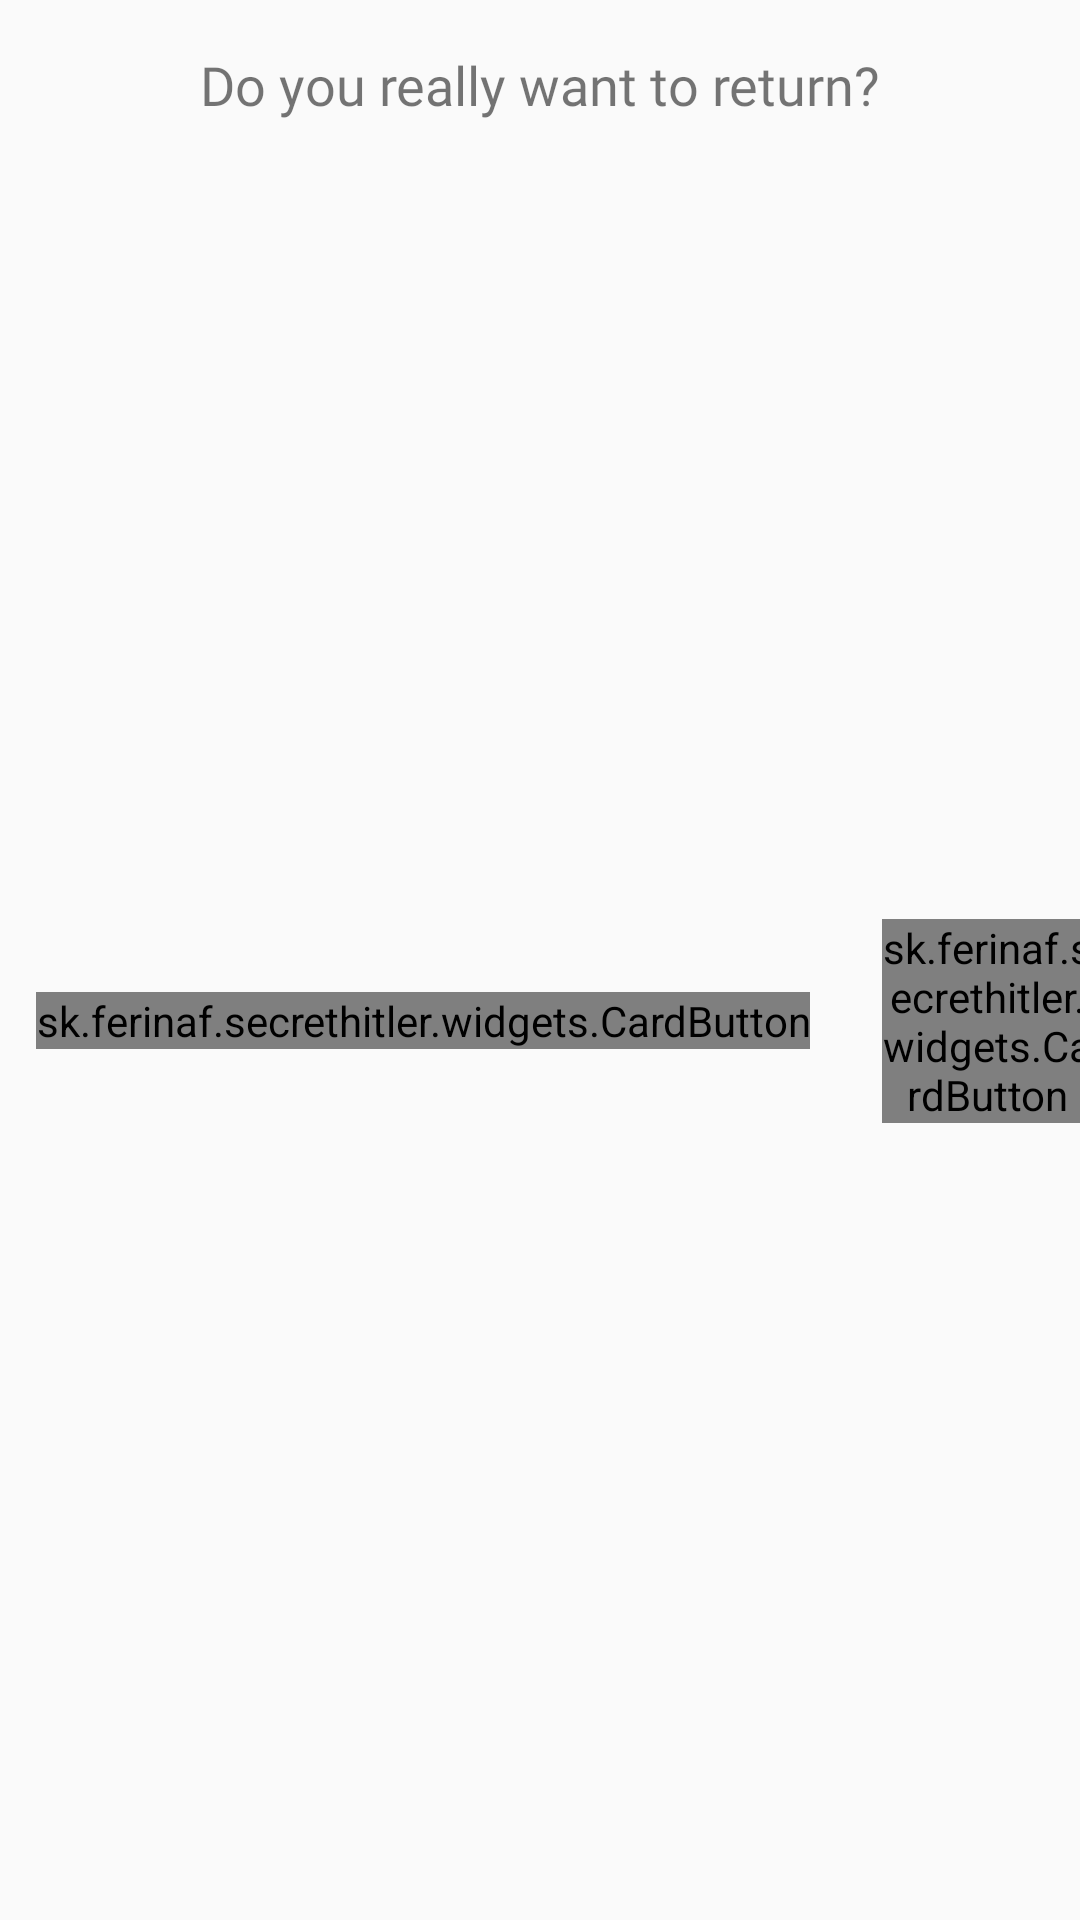

Reconstruct the res/layout file that produces this screen, plus the resources it refers to.
<!-- AndroidManifest.xml: application theme AppTheme.NoActionBar -->
<!-- res/layout/dialog_confirm.xml -->
<?xml version="1.0" encoding="utf-8"?>
<androidx.constraintlayout.widget.ConstraintLayout xmlns:android="http://schemas.android.com/apk/res/android"
    xmlns:app="http://schemas.android.com/apk/res-auto"
    xmlns:tools="http://schemas.android.com/tools"
    android:id="@+id/confirm_dialog_background"
    android:layout_width="wrap_content"
    android:layout_height="wrap_content">

    <TextView
        android:id="@+id/confirmDialog_title_text"
        android:layout_width="0dp"
        android:layout_height="wrap_content"
        android:layout_marginStart="24dp"
        android:layout_marginTop="16dp"
        android:layout_marginEnd="24dp"
        android:fontFamily="@font/futura_medium_bt"
        android:text="@string/confirm_return"
        android:textAlignment="center"
        android:textSize="18sp"
        app:layout_constraintEnd_toEndOf="parent"
        app:layout_constraintStart_toStartOf="parent"
        app:layout_constraintTop_toTopOf="parent" />

    <TextView
        android:id="@+id/confirm_dialog_detail_text"
        android:layout_width="wrap_content"
        android:layout_height="wrap_content"
        android:layout_marginTop="8dp"
        android:fontFamily="@font/rokkitt_bold"
        android:textSize="24sp"
        android:visibility="gone"
        app:layout_constraintEnd_toEndOf="parent"
        app:layout_constraintStart_toStartOf="parent"
        app:layout_constraintTop_toBottomOf="@id/confirmDialog_title_text" />

    <FrameLayout
        android:id="@+id/confirm_dialog_guide_view"
        android:layout_width="0dp"
        android:layout_height="wrap_content"
        app:layout_constraintBottom_toBottomOf="@id/confirm_dialog_detail_text"
        app:layout_constraintEnd_toEndOf="parent"
        app:layout_constraintStart_toStartOf="parent"
        app:layout_constraintTop_toTopOf="@id/confirm_dialog_detail_text"
        app:layout_constraintVertical_bias="0.77" />

    <LinearLayout
        android:id="@+id/confirm_dialog_buttons_layout"
        android:layout_width="wrap_content"
        android:layout_height="wrap_content"
        android:layout_marginStart="8dp"
        android:layout_marginTop="16dp"
        android:layout_marginEnd="8dp"
        android:layout_marginBottom="16dp"
        android:gravity="center"
        android:orientation="horizontal"
        app:layout_constraintBottom_toBottomOf="parent"
        app:layout_constraintEnd_toEndOf="parent"
        app:layout_constraintHorizontal_bias="0.0"
        app:layout_constraintStart_toStartOf="parent"
        app:layout_constraintTop_toBottomOf="@+id/confirm_dialog_guide_view">

        <sk.ferinaf.secrethitler.widgets.CardButton
            android:id="@+id/dialog_button_no"
            android:layout_width="wrap_content"
            android:layout_height="wrap_content"
            android:layout_marginLeft="4dp"
            android:layout_marginRight="12dp"
            app:CardButton_primaryText="@string/nein"
            app:CardButton_secondaryText="@string/n_o"
            app:CardButton_type="CardButtonBlack"
            tools:ignore="RtlHardcoded" />

        <sk.ferinaf.secrethitler.widgets.CardButton
            android:id="@+id/dialog_button_yes"
            android:layout_width="wrap_content"
            android:layout_height="wrap_content"
            android:layout_marginLeft="12dp"
            android:layout_marginRight="4dp"
            app:CardButton_primaryText="@string/ja"
            app:CardButton_secondaryText="@string/y_e_s"
            app:CardButton_type="CardButtonWhite"
            tools:ignore="RtlHardcoded" />

    </LinearLayout>

</androidx.constraintlayout.widget.ConstraintLayout>
<!-- resources referenced by this layout -->
<resources>
  <string name="confirm_return">Do you really want to return?</string>
  <string name="ja">ja!</string>
  <string name="n_o">( N O )</string>
  <string name="nein">nein</string>
  <string name="y_e_s">( Y E S )</string>
  <style name="AppTheme.NoActionBar" parent="Theme.AppCompat.Light.DarkActionBar">
          <item name="windowActionBar">false</item>
          <item name="windowNoTitle">true</item>
          <item name="android:windowFullscreen">true</item>
          
          <item name="colorPrimary">@color/backgroundOrange</item>
          <item name="colorPrimaryDark">@color/secretGray</item>
          <item name="colorAccent">@color/secretWhite</item>
          <item name="playerListTextStyle">@style/PlayerResultStyle</item>
      </style>
  <color name="backgroundOrange">#ca714d</color>
  <color name="secretGray">#373633</color>
  <color name="secretWhite">#f3e5c3</color>
  <style name="PlayerResultStyle">
          <item name="android:textColor">@color/secretGray</item>
          <item name="android:layout_width">match_parent</item>
          <item name="android:layout_height">wrap_content</item>
          <item name="android:textAlignment">center</item>
          <item name="android:textSize">18sp</item>
          <item name="android:fontFamily">@font/rokkitt_bold</item>
      </style>
</resources>
